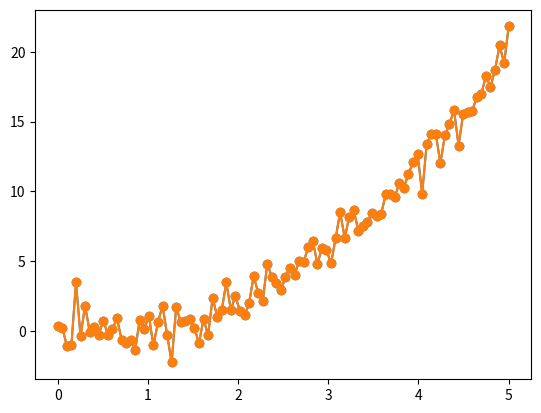
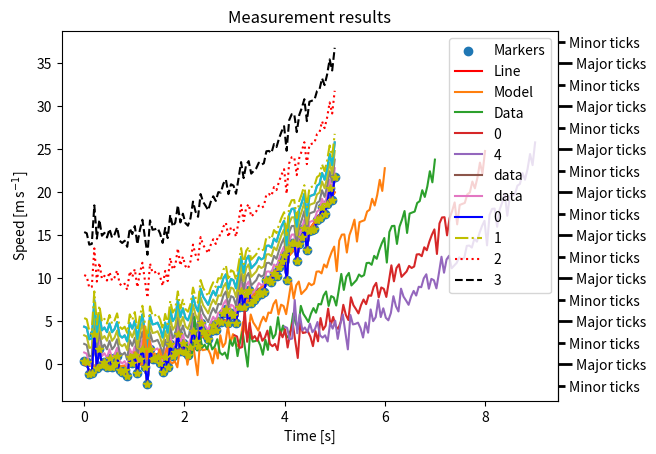
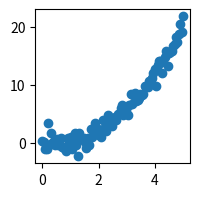
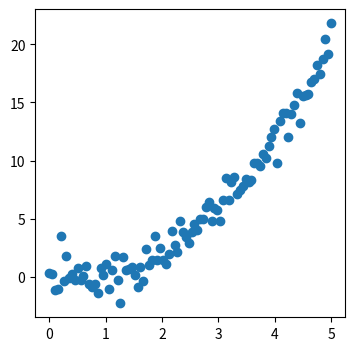
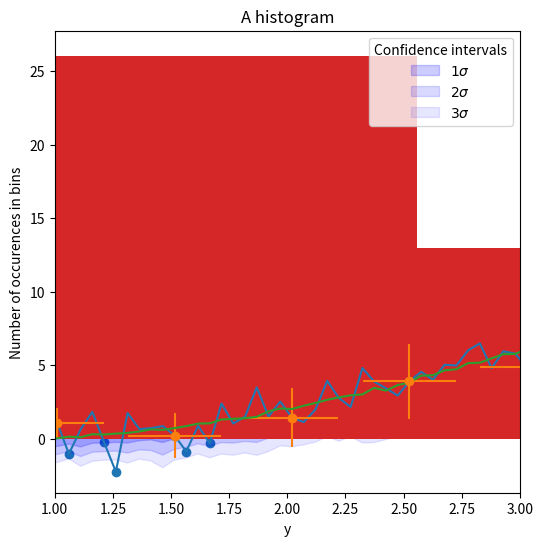
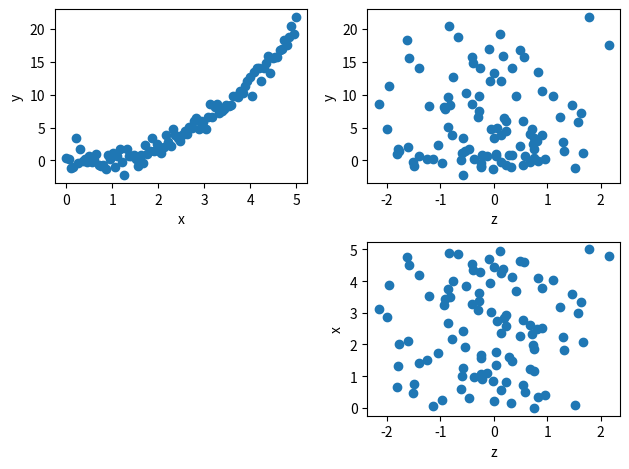
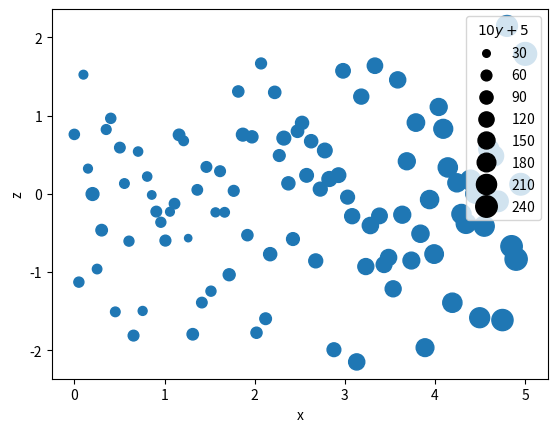
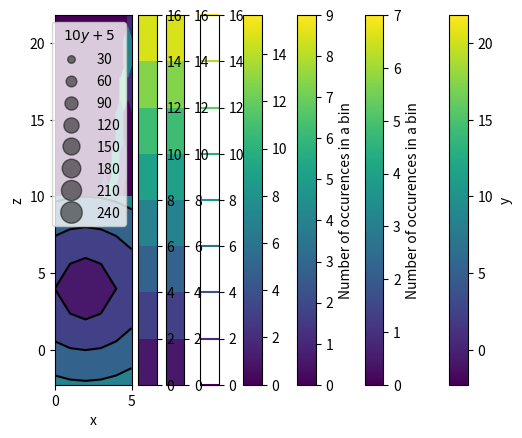

Generate these figures, in order, with matplotlib: (Note: this script raises an exception after producing the figures.)
# These are normally needed
import numpy as np
import matplotlib.pyplot as plt

# This is not normally needed
from matplotlib.ticker import AutoMinorLocator, FuncFormatter

def simple_function(x):
    return x**2-x

# Generate random data for plotting
x = np.linspace(0, 5, 100)
random_generator = np.random.default_rng()
y = x**2-x+random_generator.standard_normal(x.size)

plt.scatter(x, y)
plt.show()

plt.plot(x, y)
plt.show()

plt.plot(x, y, marker='o')
plt.show()

fig, ax = plt.subplots()
ax.scatter(x, y, label='Markers')
ax.plot(x, simple_function(x), label='Line', color='r')
ax.legend(title='Legend')
ax.set_title('Title')
ax.set_xlabel('x-axis label')
ax.set_ylabel('y-axis label')
secax = ax.secondary_yaxis('right')
secax.yaxis.set_minor_locator(AutoMinorLocator(2))
secax.yaxis.set_minor_formatter(FuncFormatter(lambda x, y: 'Minor ticks'))
secax.yaxis.set_major_formatter(FuncFormatter(lambda x, y: 'Major ticks'))
secax.tick_params(which='both', width=2)
secax.tick_params(which='major', length=10)
secax.tick_params(which='minor', length=5)
plt.show()

plt.plot(x, y)
plt.title('Measurement results')
plt.xlabel('Time [s]')
plt.ylabel(r'Speed [m$\,$s$^{-1}$]')
plt.show()

plt.plot(x, simple_function(x), label='Model')
plt.plot(x, y, label='Data')
plt.legend()
plt.show()

# Generate more data
offsets = np.arange(5)
y_mult = offsets+y[:,np.newaxis]

plt.plot(x, y_mult[:,0], label=offsets[0])
plt.plot(x, y_mult[:,-1], label=offsets[-1])
plt.legend(title='Offset')
plt.show()

print(f'Shape of x:{x.shape}.')
print(f'Shape of y_mult:{y_mult.shape}.')
plt.plot(x, y_mult)
plt.legend(title='Offsets', labels=offsets)
plt.show()

x_mult = offsets + x[:,np.newaxis]

print(f'Shape of x_mult:{x_mult.shape}.')
print(f'Shape of y_mult:{y_mult.shape}.')
plt.plot(x_mult, y_mult)
plt.legend(title='Offsets', labels=offsets)
plt.show()

for loc in ('upper left', 'center right'):
    plt.plot(x, y, label='data')
    plt.legend(loc=loc)
    plt.show()

for i, color, linestyle in zip(range(4), ('b', 'y', 'r', 'k'), ('-', '-.', ':', '--')):
    plt.plot(x, y+5*i, color=color, linestyle=linestyle, label=i)
plt.legend()
plt.show()

plt.plot(x, y, '*y')
plt.show()

for i in (2,4,6):
    plt.figure(figsize=(i,i))
    plt.scatter(x,y)
    plt.show()

plt.plot(x,y)
plt.xlim((1,3))
plt.show()

# Only plot some of the data
mask = np.arange(0, x.size, 10, dtype=int)
# We set the errors in x to be constant and in y to scale with x
plt.errorbar(x[mask], y[mask], xerr=.2, yerr=x[mask], marker='o', linestyle='')
plt.show()

# Generate many random samples
n_samples = 80
errors = random_generator.standard_normal(n_samples*x.size).reshape(n_samples, x.size)
errors *= np.linspace(.2, 2, x.size)
y_mult = simple_function(x)+errors

y_mean = np.mean(y_mult, axis=0)
y_std = np.std(y_mult, axis=0, ddof=1)
for i in range(1, 4):
    plt.fill_between(x, y1=y_mean+i*y_std, y2=y_mean-i*y_std, alpha=.25-.05*i, color='b', label=rf'${i}\sigma$')
plt.plot(x, y_mean)
plt.legend(title='Confidence intervals')
plt.show()

plt.hist(y)
plt.title('A histogram')
plt.xlabel('y')
plt.ylabel('Number of occurences in bins')
plt.show()

# Generate even more random data
z = random_generator.standard_normal(x.size)

fig, ax = plt.subplots(2, 2)

ax[0,0].scatter(x, y)
ax[0,0].set_xlabel('x')
ax[0,0].set_ylabel('y')

ax[0,1].scatter(z, y)
ax[0,1].set_xlabel('z')
ax[0,1].set_ylabel('y')

ax[1,1].scatter(z, x)
ax[1,1].set_xlabel('z')
ax[1,1].set_ylabel('x')

ax[1,0].remove()

fig.tight_layout()
plt.show()

fig, ax = plt.subplots()
scatter = ax.scatter(x, z, s=10*(y+5))
ax.set_xlabel('x')
ax.set_ylabel('z')
plt.legend(*scatter.legend_elements(prop='sizes'), title=r'$10y+5$')
plt.show()

fig, ax = plt.subplots()
scatter = ax.scatter(x, z, s=10*(y+5), alpha=0.5)
ax.set_xlabel('x')
ax.set_ylabel('z')
plt.legend(*scatter.legend_elements(prop='sizes'), bbox_to_anchor=(1.02, 1), title=r'$10y+5$')
plt.show()

plt.scatter(x, z, c=y)
plt.xlabel('x')
plt.ylabel('z')
plt.colorbar(label='y')
plt.show()

plt.hist2d(x, y)
plt.colorbar(label='Number of occurences in a bin')
plt.show()

plt.hexbin(x, y, gridsize=10)
plt.colorbar(label='Number of occurences in a bin')
plt.show()

# Pixel width in x
resolution = 1
x = np.arange(-5, 5+resolution, resolution)
y = 2*x
# Create 2D arrays from x and y
xx, yy = np.meshgrid(x, y)
z = np.sqrt((xx-2)**2+(yy-4)**2)

plt.imshow(z, interpolation=None, extent=(x[0], x[-1], y[0], y[-1]), origin='lower')
plt.colorbar()
plt.show()

# Contour lines
plt.contour(xx, yy, z)
plt.colorbar()
plt.gca().set_aspect('equal')
plt.show()

# Filled contours
plt.contourf(x, y, z)
plt.colorbar()
plt.gca().set_aspect('equal')
plt.show()

# A mixture of both
plt.contour(x, y, z, colors='k')
plt.contourf(xx, yy, z)
plt.colorbar()
plt.gca().set_aspect('equal')
plt.show()

from astropy import units as u
from astropy.coordinates import SkyCoord, Galactic, ICRS

# Generate points along the Galactic midplane and convert their coordinates to ICRS 
midplane = SkyCoord(frame=Galactic, l=np.arange(-180, 181)*u.deg, b=0*u.deg)
midplane = midplane.transform_to(ICRS)

for projection in ('rectilinear', 'aitoff', 'hammer', 'mollweide', 'lambert'):
    plt.gca(projection=projection)
    # Sadly we have to handle units explicitly here
    plt.scatter((midplane.ra-180*u.deg).to(u.rad), midplane.dec.to(u.rad))
    plt.title(projection.title())
    plt.grid(True)
    plt.show()

from astropy.table import QTable

# Create a QTable
labels = ['Earth', 'Jupiter', 'Sun']
m = [1*u.M_earth, 1*u.M_jupiter, 1*u.M_sun]
r = [1*u.R_earth, 1*u.R_jupiter, 1*u.R_sun]
astrodata = QTable((labels, m, r), names=['name', 'mass', 'radius'])
astrodata['density'] = (astrodata['mass']/(4*np.pi/3*astrodata['radius']**3)).to(u.g/u.cm**3)

# Plot the radii and masses with two different mass units
for munit in (u.kg, u.M_earth):
    astrodata['mass'] = astrodata['mass'].to(munit)
    for elem in astrodata:
        plt.loglog(elem['mass'], elem['radius'], 'o', label=elem['name'])
    # Pay attention to the use of single and double quotation marks
    plt.xlabel(f'Mass [{astrodata["mass"].unit.to_string("latex")}]')
    plt.ylabel(f'Radius [{astrodata["radius"].unit.to_string("latex")}]')
    plt.legend()
    plt.show()
    
for str_format in ('latex', 'latex_inline'):
    for elem in astrodata:
        plt.semilogx(elem['mass'], elem['density'], 'o', label=elem['name'])
    # Pay attention to the use of single and double quotation marks
    plt.xlabel(f'Mass [{astrodata["mass"].unit.to_string(str_format)}]')
    plt.ylabel(f'Density [{astrodata["density"].unit.to_string(str_format)}]')
    plt.legend()
    plt.show()

import pandas as pd
import seaborn as sns

# Convert the QTable to a DataFrame
df = astrodata.to_pandas()

sns.relplot(x='mass', y='radius', hue='density', style='name', data=df, s=200, palette='dark')
# Use Matplotlib calls to convert axes to logarithmic scale
plt.xscale('log')
plt.yscale('log')